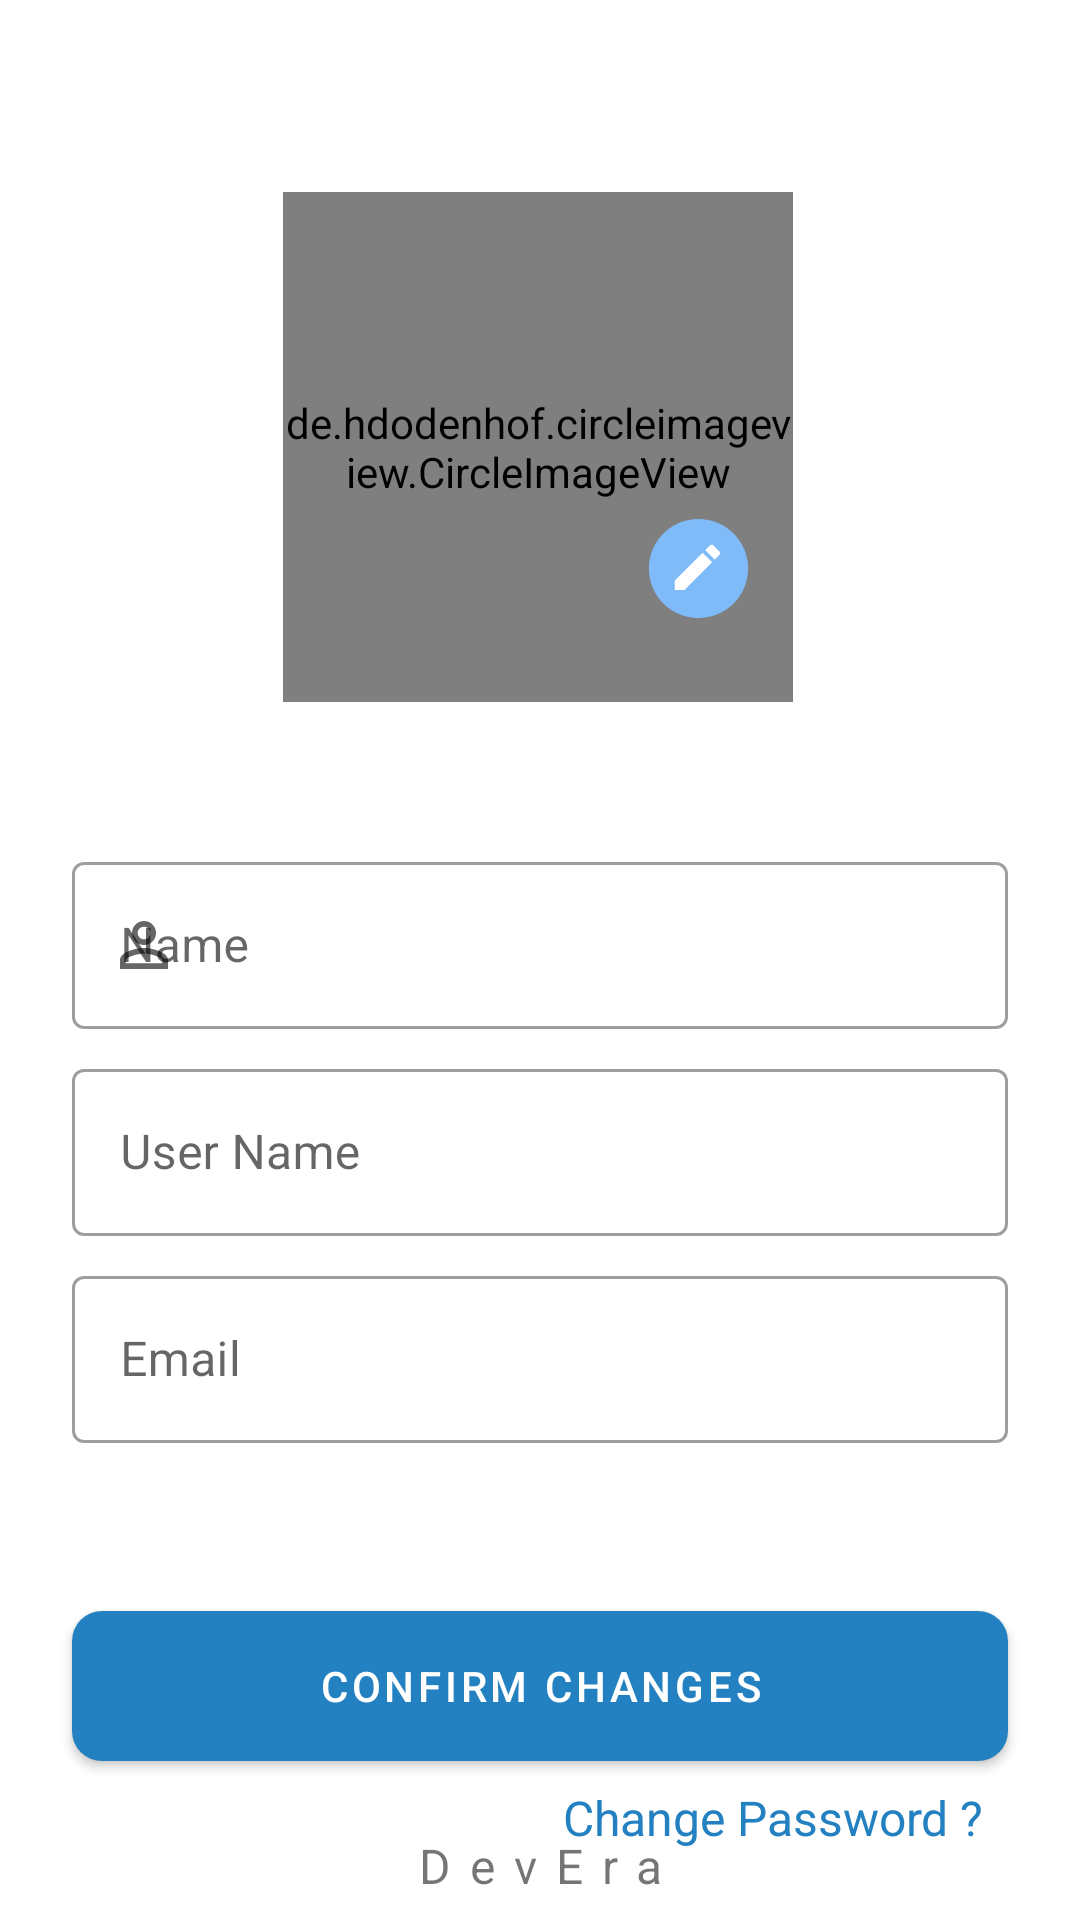

Here is an Android app screen rendered from its layout file. Give the layout XML and the strings, colors and styles it references.
<!-- AndroidManifest.xml: application theme Theme.Devera -->
<!-- res/layout/activity_edit_profile.xml -->
<?xml version="1.0" encoding="utf-8"?>
<androidx.constraintlayout.widget.ConstraintLayout xmlns:android="http://schemas.android.com/apk/res/android"
    xmlns:app="http://schemas.android.com/apk/res-auto"
    xmlns:tools="http://schemas.android.com/tools"
    android:layout_width="match_parent"
    android:layout_height="match_parent"
    tools:context=".ui.profile.activities.EditProfileActivity">

    <include
        android:id="@+id/include5"
        layout="@layout/base_toolbar"
        android:layout_width="0dp"
        android:layout_height="wrap_content"
        app:layout_constraintEnd_toEndOf="parent"
        app:layout_constraintStart_toStartOf="parent"
        app:layout_constraintTop_toTopOf="parent" />

    <androidx.core.widget.NestedScrollView
        android:layout_width="match_parent"
        android:layout_height="0dp"
        android:fillViewport="true"
        app:layout_constraintBottom_toBottomOf="parent"
        app:layout_constraintEnd_toEndOf="parent"
        app:layout_constraintHorizontal_bias="0.0"
        app:layout_constraintStart_toStartOf="parent"
        app:layout_constraintTop_toBottomOf="@+id/include5"
        app:layout_constraintVertical_bias="0.0">

        <androidx.constraintlayout.widget.ConstraintLayout
            android:layout_width="match_parent"
            android:layout_height="match_parent"
            app:layout_constraintBottom_toBottomOf="parent"
            app:layout_constraintEnd_toEndOf="parent"
            app:layout_constraintStart_toStartOf="parent"
            app:layout_constraintTop_toBottomOf="@+id/include5">

            <de.hdodenhof.circleimageview.CircleImageView
                android:id="@+id/profileImage"

                android:layout_width="170dp"
                android:layout_height="170dp"
                android:layout_marginTop="8dp"
                android:src="@drawable/ic_icons8_male_user"
                app:layout_constraintEnd_toEndOf="parent"
                app:layout_constraintHorizontal_bias="0.497"
                app:layout_constraintStart_toStartOf="parent"
                app:layout_constraintTop_toTopOf="parent" />

            <ImageView
                android:id="@+id/editProfile"

                android:layout_width="wrap_content"
                android:layout_height="wrap_content"
                android:elevation="3dp"
                android:src="@drawable/edit_image"
                app:layout_constraintBottom_toBottomOf="@+id/profileImage"
                app:layout_constraintEnd_toEndOf="@+id/profileImage"
                app:layout_constraintTop_toTopOf="@+id/profileImage"
                app:layout_constraintVertical_bias="0.908" />

            <LinearLayout
                android:id="@+id/constraintLayout"
                android:layout_width="match_parent"
                android:layout_height="wrap_content"
                android:layout_marginTop="24dp"
                android:orientation="vertical"
                app:layout_constraintEnd_toEndOf="parent"
                app:layout_constraintStart_toStartOf="parent"
                app:layout_constraintTop_toBottomOf="@+id/profileImage">

                <com.google.android.material.textfield.TextInputLayout
                    android:id="@+id/textInputLayout2"
                    style="@style/Widget.MaterialComponents.TextInputLayout.OutlinedBox"
                    android:layout_width="match_parent"
                    android:layout_height="wrap_content"
                    android:layout_marginStart="24dp"
                    android:layout_marginTop="24dp"
                    android:layout_marginEnd="24dp"
                    android:hint="@string/Name"
                    app:layout_constraintEnd_toEndOf="parent"
                    app:layout_constraintStart_toStartOf="parent"
                    app:layout_constraintTop_toTopOf="parent"
                    app:startIconDrawable="@drawable/ic_baseline_perm">


                    <com.google.android.material.textfield.TextInputEditText
                        android:id="@+id/fullname"
                        android:layout_width="match_parent"
                        android:layout_height="wrap_content"
                        android:inputType="text"
                        android:maxLines="1" />
                </com.google.android.material.textfield.TextInputLayout>


                <com.google.android.material.textfield.TextInputLayout
                    android:id="@+id/textInputLayout4"
                    style="@style/Widget.MaterialComponents.TextInputLayout.OutlinedBox"
                    android:layout_width="match_parent"
                    android:layout_height="wrap_content"
                    android:layout_marginStart="24dp"
                    android:layout_marginTop="8dp"
                    android:layout_marginEnd="24dp"
                    android:hint="@string/reguserName"
                    app:layout_constraintEnd_toEndOf="parent"
                    app:layout_constraintStart_toStartOf="parent"
                    app:layout_constraintTop_toBottomOf="@+id/textInputLayout2"
                    app:startIconDrawable="@drawable/ic_baseline_alternate_email_24">


                    <com.google.android.material.textfield.TextInputEditText
                        android:id="@+id/userName"
                        android:enabled="false"
                        android:layout_width="match_parent"
                        android:layout_height="wrap_content"
                        android:maxLines="1" />
                </com.google.android.material.textfield.TextInputLayout>

                <com.google.android.material.textfield.TextInputLayout
                    android:id="@+id/textInputLayout10"
                    style="@style/Widget.MaterialComponents.TextInputLayout.OutlinedBox"
                    android:layout_width="match_parent"
                    android:layout_height="wrap_content"
                    android:layout_marginStart="24dp"
                    android:layout_marginTop="8dp"
                    android:layout_marginEnd="24dp"
                    android:layout_marginBottom="32dp"
                    android:hint="@string/Email"
                    app:layout_constraintEnd_toEndOf="parent"
                    app:layout_constraintStart_toStartOf="parent"
                    app:layout_constraintTop_toBottomOf="@+id/userName"
                    app:startIconDrawable="@drawable/ic_outline_email_24">


                    <com.google.android.material.textfield.TextInputEditText
                        android:id="@+id/email"
                        android:layout_width="match_parent"
                        android:layout_height="wrap_content"
                        android:maxLines="1" />
                </com.google.android.material.textfield.TextInputLayout>


            </LinearLayout>


            <TextView
                android:id="@+id/changePassword"
                android:layout_width="wrap_content"
                android:layout_height="wrap_content"
                android:layout_marginTop="8dp"
                android:layout_marginEnd="8dp"
                android:text="Change Password ?"
                android:textColor="@color/primaryColor"
                android:textSize="16sp"
                app:layout_constraintEnd_toEndOf="@+id/confirmChanges"
                app:layout_constraintTop_toBottomOf="@+id/confirmChanges" />

            <com.google.android.material.button.MaterialButton
                android:id="@+id/confirmChanges"
                android:layout_width="match_parent"
                android:layout_height="50dp"
                android:layout_margin="24dp"
                android:layout_marginStart="24dp"
                android:layout_marginEnd="24dp"
                android:background="@drawable/rounded_button"
                android:text="@string/confirm_changes"
                android:textAllCaps="true"
                android:textColor="@color/white"
                app:layout_constraintBottom_toTopOf="@+id/textView3"
                app:layout_constraintEnd_toEndOf="parent"
                app:layout_constraintStart_toStartOf="parent"
                app:layout_constraintTop_toBottomOf="@+id/constraintLayout"
                app:layout_constraintVertical_bias="0.050000012" />

            <TextView
                android:id="@+id/textView3"
                android:layout_width="wrap_content"
                android:layout_height="wrap_content"
                android:layout_marginBottom="16dp"
                android:letterSpacing="0.4"
                android:text="@string/devera"
                android:textSize="16sp"
                app:layout_constraintBottom_toBottomOf="parent"
                app:layout_constraintEnd_toEndOf="parent"
                app:layout_constraintStart_toStartOf="parent"
                app:layout_constraintVertical_bias="0.87" />
        </androidx.constraintlayout.widget.ConstraintLayout>

    </androidx.core.widget.NestedScrollView>
</androidx.constraintlayout.widget.ConstraintLayout>
<!-- res/layout/base_toolbar.xml (included above) -->
<?xml version="1.0" encoding="utf-8"?>
<LinearLayout xmlns:android="http://schemas.android.com/apk/res/android"
    xmlns:app="http://schemas.android.com/apk/res-auto"
    xmlns:tools="http://schemas.android.com/tools"
    android:layout_width="match_parent"
    android:layout_height="match_parent"
    android:orientation="vertical">

    <com.google.android.material.appbar.AppBarLayout
        android:layout_width="match_parent"
        android:layout_height="wrap_content">

        <androidx.appcompat.widget.Toolbar
            android:id="@+id/toolbar"
            android:layout_width="match_parent"
            android:layout_height="wrap_content"
            android:background="@color/white"
            app:titleTextColor="@color/black">

        </androidx.appcompat.widget.Toolbar>
    </com.google.android.material.appbar.AppBarLayout>

</LinearLayout>
<!-- resources referenced by this layout -->
<resources>
  <color name="black">#FF000000</color>
  <color name="primaryColor">#2481C1</color>
  <color name="white">#FFFFFFFF</color>
  <!-- drawable edit_image (drawable) -->
  <vector xmlns:android="http://schemas.android.com/apk/res/android"
      android:width="63.153dp"
      android:height="63.153dp"
      android:viewportWidth="63.153"
      android:viewportHeight="63.153">
    <path
        android:pathData="M31.573,28.582m-16.577,0a16.577,16.577 0,1 1,33.154 0a16.577,16.577 0,1 1,-33.154 0"
        android:fillColor="#7ebbf8"/>
    <path
        android:pathData="M26.801,35.784L23.648,35.784L23.648,32.631l9.3,-9.3 3.153,3.153ZM37.001,25.584h0L33.848,22.433 35.385,20.895a0.838,0.838 0,0 1,1.186 0L38.538,22.862a0.84,0.84 0,0 1,0 1.186L37,25.585Z"
        android:fillColor="#fff"/>
  </vector>
  <!-- drawable ic_baseline_perm (drawable) -->
  <vector android:height="24dp" android:tint="#B2B2B2"
      android:viewportHeight="24" android:viewportWidth="24"
      android:width="24dp" xmlns:android="http://schemas.android.com/apk/res/android">
      <path android:fillColor="@android:color/white" android:pathData="M12,5.9c1.16,0 2.1,0.94 2.1,2.1s-0.94,2.1 -2.1,2.1S9.9,9.16 9.9,8s0.94,-2.1 2.1,-2.1m0,9c2.97,0 6.1,1.46 6.1,2.1v1.1L5.9,18.1L5.9,17c0,-0.64 3.13,-2.1 6.1,-2.1M12,4C9.79,4 8,5.79 8,8s1.79,4 4,4 4,-1.79 4,-4 -1.79,-4 -4,-4zM12,13c-2.67,0 -8,1.34 -8,4v3h16v-3c0,-2.66 -5.33,-4 -8,-4z"/>
  </vector>
  <!-- drawable ic_icons8_male_user (drawable) -->
  <vector xmlns:android="http://schemas.android.com/apk/res/android"
      android:width="154.039dp"
      android:height="154.039dp"
      android:viewportWidth="154.039"
      android:viewportHeight="154.039">
    <path
        android:pathData="M73.019,5.998a68.01,68.01 0,0 0,-5.146 135.825l0.208,0.017c1.633,0.118 3.275,0.2 4.938,0.2s3.305,-0.079 4.939,-0.2l0.208,-0.017A68.01,68.01 0,0 0,73.019 5.998ZM73.019,11.913a62.1,62.1 0,0 1,44.331 105.587c-4.7,-3.422 -10.508,-5.464 -15.711,-7.289 -6.163,-2.159 -11.994,-4.205 -13.608,-7.763 -0.254,-3.037 -0.232,-5.409 -0.208,-8.133l0.006,-1.155a28.711,28.711 0,0 0,7.058 -12.644c1.952,-1.041 4.338,-3.536 5.054,-9.513a9.158,9.158 0,0 0,-1.669 -6.8c1.6,-5.486 4.774,-19.374 -0.791,-28.337A15.514,15.514 0,0 0,86.9 28.738c-2.623,-3.247 -7.573,-5.019 -14.192,-5.019 -10.058,0.186 -17.432,3.267 -21.9,9.155 -5.273,6.95 -6.269,17.45 -2.969,31.226a9.13,9.13 0,0 0,-1.739 6.9c0.719,5.977 3.1,8.472 5.049,9.513a28.672,28.672 0,0 0,7.058 12.65l0.006,1.126c0.024,2.736 0.046,5.113 -0.208,8.162 -1.621,3.567 -7.479,5.635 -13.672,7.821 -5.172,1.826 -10.946,3.871 -15.636,7.249a62.1,62.1 0,0 1,44.32 -105.6Z"
        android:fillColor="#76afe8"/>
  </vector>
  <!-- drawable rounded_button (drawable) -->
  <shape xmlns:android="http://schemas.android.com/apk/res/android"
      android:shape="rectangle">
      <solid android:color="@color/primaryColor" />
      <corners android:radius="10dp" />
  </shape>
  <string name="Email">Email </string>
  <string name="Name">Name</string>
  <string name="confirm_changes">Confirm Changes</string>
  <string name="devera">DevEra</string>
  <string name="reguserName">User Name</string>
  <style name="Theme.Devera" parent="Theme.MaterialComponents.DayNight.DarkActionBar">
          
          <item name="colorPrimary">@color/primaryColor</item>
          <item name="colorPrimaryVariant">@color/primaryColor</item>
          <item name="colorOnPrimary">@color/white</item>
          
          <item name="colorSecondary">@color/teal_200</item>
          <item name="colorSecondaryVariant">@color/teal_700</item>
          <item name="colorOnSecondary">@color/black</item>
          
          <item name="android:statusBarColor" tools:targetApi="l">?attr/colorPrimaryVariant</item>
          
      </style>
  <color name="teal_200">#FF03DAC5</color>
  <color name="teal_700">#FF018786</color>
</resources>
